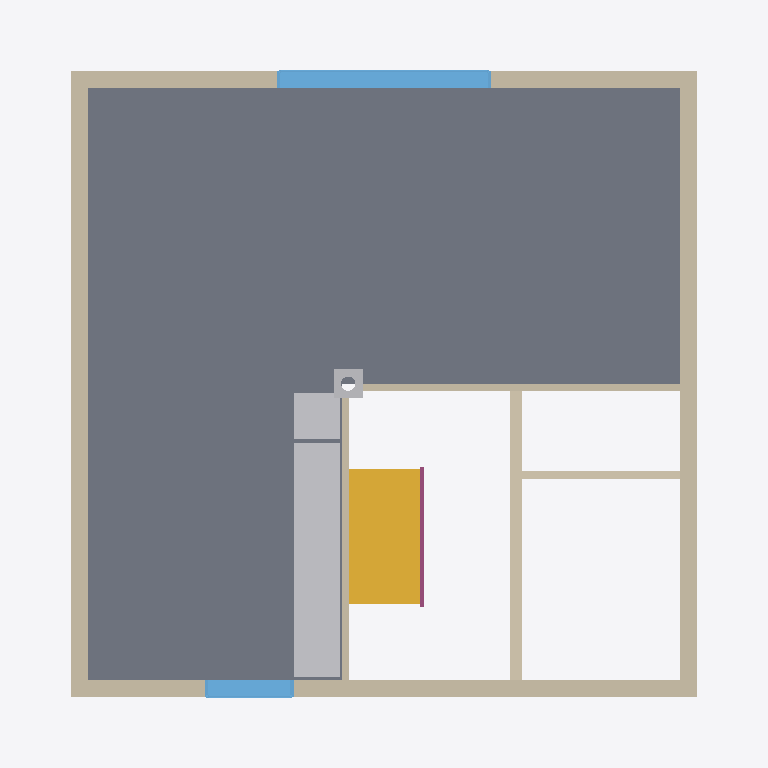
Plan cut of the same IFC building model at storey 'Ceiling' (level 2.83 m, cut at 4.22 m), seen from above with north up, elements coloured by IFC class: 8 walls (beige), 5 other elements (light grey), 2 windows (light blue), 1 slab (grey), 1 stair (yellow), 1 railing (pink). Cut surfaces are drawn darker.
Extent 9.9 m × 9.3 m × 8.8 m (x, y, z). Storeys (11): Ground floor at 0.00 m; Ceiling at 2.83 m; Upper floor at 3.04 m; Roof - Thermal insulation under rafters at 3.04 m; Roof - Vapour barrier at 3.04 m; Roof - Gypsum plasterboard at 3.04 m; Roof - MDF at 3.04 m; Roof - Roofing underlay at 3.04 m; Roof - Counter-battens at 3.04 m; Roof - Tile battens at 3.04 m; Roof - Roof tiles at 3.04 m. Elements (159): 98 IfcBeam, 20 IfcSlab, 17 IfcWall, 6 IfcFurniture, 6 IfcWindow, 5 IfcDoor, 3 IfcSanitaryTerminal, 2 IfcStair, 1 IfcChimney, 1 IfcRailing.

HEADER;
FILE_DESCRIPTION(('ViewDefinition[DesignTransferView]'),'2;1');
FILE_NAME('/dev/null','2026-11-06T22:50:02+01:00',(''),(''),'IfcOpenShell 0.8.5','IfcOpenShell 0.8.5','Nobody');
FILE_SCHEMA(('IFC4'));
ENDSEC;
DATA;
#1=IFCPROJECT('3WkPxkbm96pP5THVr07XJE',$,'House 2',$,$,$,$,(#10,#15),#5);
#19=IFCSITE('0JL91t0pf4VAHEIwyRm_Ko',$,'Site',$,$,#27,$,$,$,$,$,$,$,$);
#20=IFCBUILDING('0A8FkQELT0YvxQlsk4qrlF',$,'House 2',$,$,#32,$,$,$,$,$,$);
#33=IFCBUILDINGSTOREY('3bAhaF2xfBxwLcLAyfjx9v',$,'Ground floor',$,$,#39,$,$,$,0.0);
#40=IFCBUILDINGSTOREY('0PBwEQ4ZT9mgK6wVELvh1r',$,'Ceiling',$,$,#45,$,$,$,2.825);
#46=IFCBUILDINGSTOREY('2u90xo6yT83OYzGmAHTIjR',$,'Upper floor',$,$,#51,$,$,$,3.035);
#10023=IFCBUILDINGSTOREY('2iQiGwGHL0KR_SKQ93vNCl',$,'Roof - Thermal insulation under rafters','Visibility container for Thermal insulation under rafters','ROOF_LAYER',#10028,$,$,$,3.035);
#10029=IFCBUILDINGSTOREY('0J41tKvTf2PuADRDSrDPwV',$,'Roof - Vapour barrier','Visibility container for Vapour barrier','ROOF_LAYER',#10034,$,$,$,3.035);
#10035=IFCBUILDINGSTOREY('2GYi0Qa059rRjv8hbj6KKO',$,'Roof - Gypsum plasterboard','Visibility container for Gypsum plasterboard','ROOF_LAYER',#10040,$,$,$,3.035);
#10041=IFCBUILDINGSTOREY('0Z9jOM8CnClxWRGVTB8306',$,'Roof - MDF','Visibility container for MDF','ROOF_LAYER',#10046,$,$,$,3.035);
#10047=IFCBUILDINGSTOREY('0SraTcxITDVPRvY$$DoRoa',$,'Roof - Roofing underlay','Visibility container for Roofing underlay','ROOF_LAYER',#10052,$,$,$,3.035);
#10053=IFCBUILDINGSTOREY('3G4mpNtXT5IBjakNWmTwqk',$,'Roof - Counter-battens','Visibility container for Counter-battens','ROOF_LAYER',#10058,$,$,$,3.035);
#10059=IFCBUILDINGSTOREY('1_iUez5_X65vN74nMEJ56J',$,'Roof - Tile battens','Visibility container for Tile battens','ROOF_LAYER',#10064,$,$,$,3.035);
#10065=IFCBUILDINGSTOREY('0sjrJ48tTAhxNHCkuyPl3d',$,'Roof - Roof tiles','Visibility container for Roof tiles','ROOF_LAYER',#10070,$,$,$,3.035);
#8502=IFCSLAB('2Nty7aKaL4lQSR2QqTfz93',$,'Obývací pokoj',$,$,#8507,#8514,$,$);
#8115=IFCWALL('0fehe7iYbC7e8qEVN7ZgpT',$,'Upper west wall',$,$,#8124,#8135,$,$);
#8182=IFCWALL('3CoXQXtgj1owgIGx77W8Jh',$,'Upper east wall',$,$,#8191,#8202,$,$);
#2179=IFCSTAIR('2HsRMuFiX9tRmbODEHLylZ',$,'Upper stair flight',$,$,#2186,$,$,.STRAIGHT_RUN_STAIR.);
#8072=IFCWALL('3EW9VYaOPEogcHmOx0TLtt',$,'Upper front wall',$,$,#8082,#8110,$,$);
#8643=IFCFURNITURE('3BuZ1Z4erC3uJWA6o6crc9',$,'Kuch.?Linka',$,'Kuch.?Linka',#8648,#8655,$,.USERDEFINED.);
#8140=IFCWALL('39INPODp12bx0YBHi80T2I',$,'Upper back wall',$,$,#8149,#8177,$,$);
#8237=IFCWINDOW('1d9Gi3Jw18WeYiFDHXS931',$,'Living room back window',$,$,#8314,#8238,$,1.3750000000000004,3.0,.WINDOW.,.SINGLE_PANEL.,$);
#305=IFCWALL('0W5P_mxu1CIQi7AYgioPTx',$,'Stairway - hallway and bathroom wall',$,$,#314,#325,$,$);
#8454=IFCWALL('0bmMfMRen6OQdlXj_ZNQK7',$,'Living room - back partition',$,$,#8463,#8491,$,$);
#8575=IFCFURNITURE('3O0K4a4dD0_925CpIe5Lqz',$,'Dřez',$,'Dřez',#8580,#8587,$,.USERDEFINED.);
#8541=IFCFURNITURE('2XoELpfWHC4uLJb9t4X_Fe',$,'Sporák',$,'Sporák',#8546,#8553,$,.USERDEFINED.);
#8609=IFCFURNITURE('3Ky1nFhQf9o9tLbGRxVid8',$,'Myčka',$,'Myčka',#8614,#8621,$,.USERDEFINED.);
#8411=IFCWALL('2Y5DoF2$PFgOG5_$Xkl48C',$,'Living room - side partition',$,$,#8421,#8449,$,$);
#8333=IFCWINDOW('1laDFHWBPEK8iQF8SAS$sU',$,'Living room front window',$,$,#8410,#8334,$,1.3750000000000004,1.25,.WINDOW.,.SINGLE_PANEL.,$);
#330=IFCWALL('3ZR7Hslq19qgeaJKM3faGm',$,'Hallway - bathroom partition',$,$,#339,#350,$,$);
#14920=IFCCHIMNEY('0sHCKOUFvAGRqLt0cXvbs9',$,'Main chimney',$,$,#14925,#14940,$,.NOTDEFINED.);
#2231=IFCRAILING('2z2il_0b1DKgSqGOWWVXA1',$,'Stair flight railing',$,$,#2236,#2422,$,.GUARDRAIL.);
ENDSEC;
